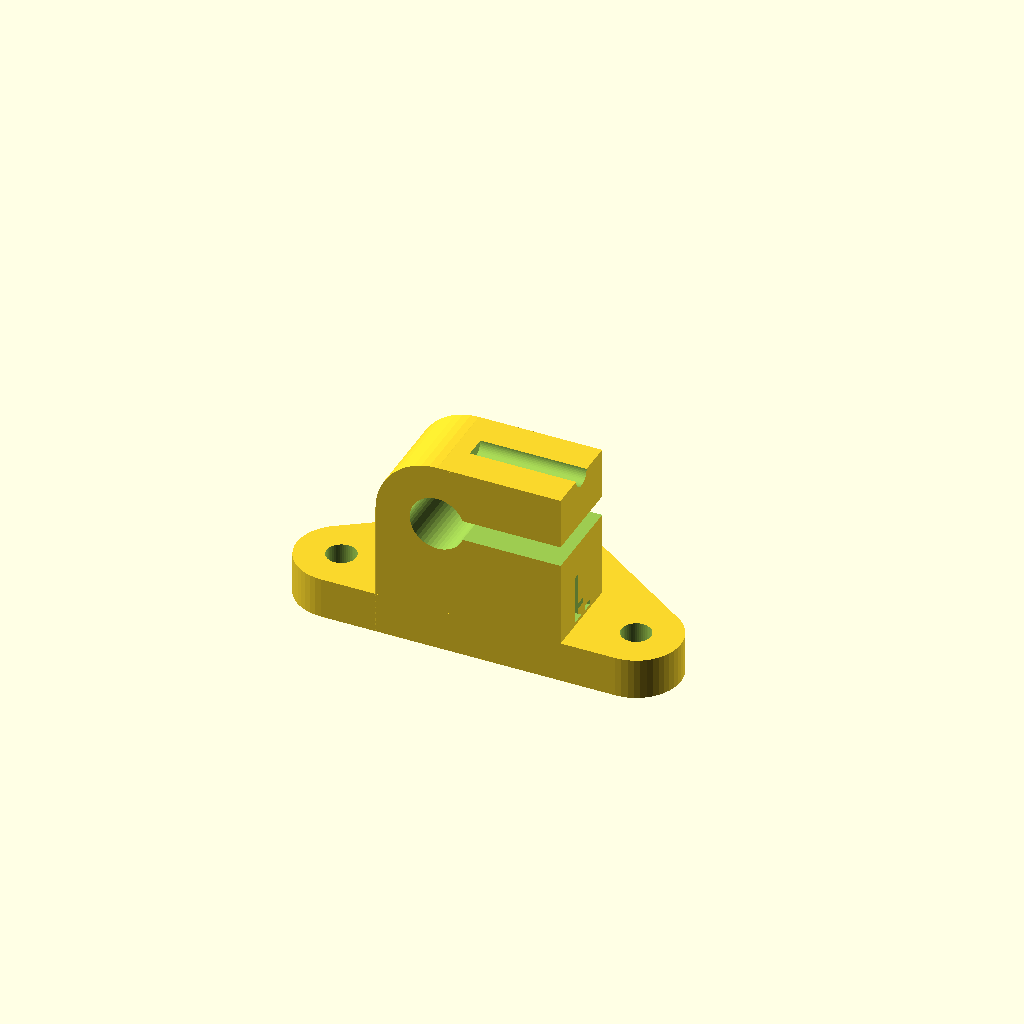
Cell 1 — every parameter at its default value.
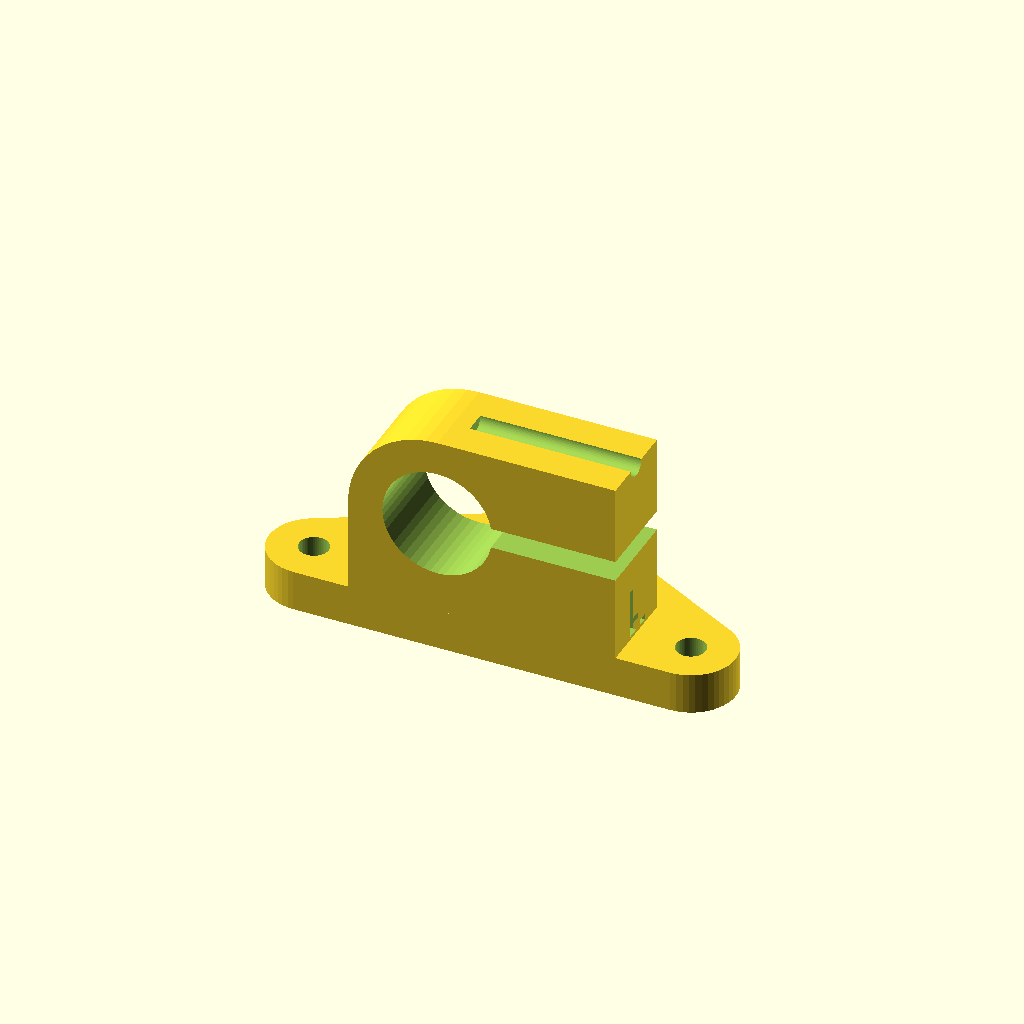
Cell 2: the same model with axes_Ysmooth_rodD = 16.
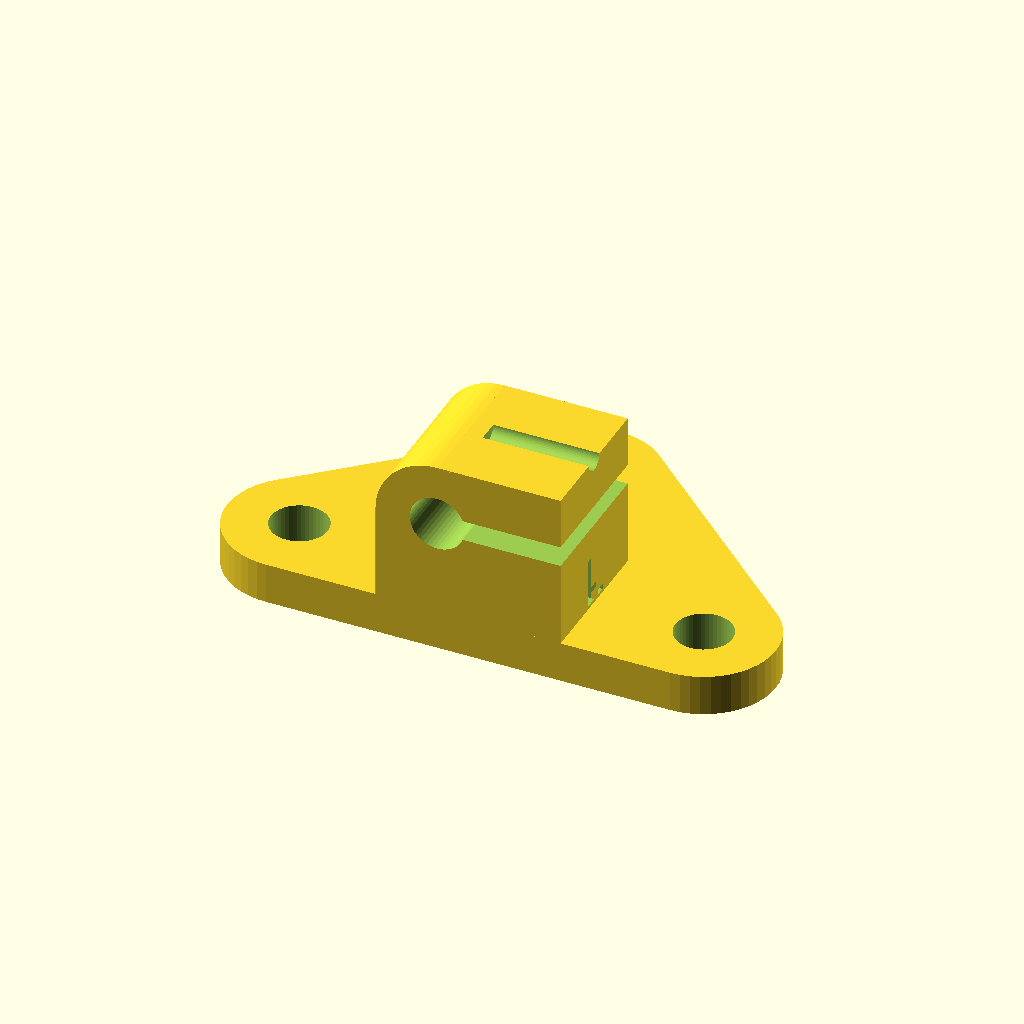
Cell 3: the same model with footScrewSize = 8.
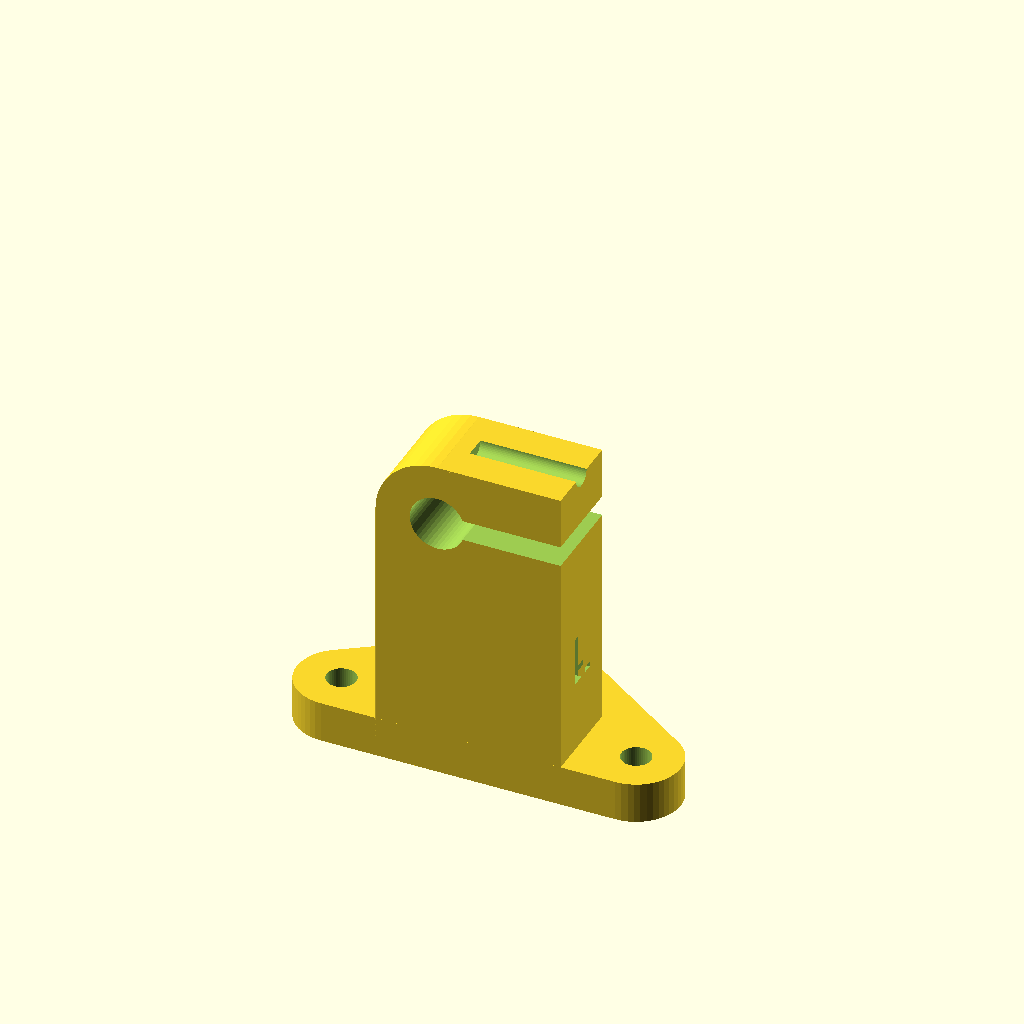
Cell 4: axes_Yreference_height = 40 (everything else at default).
One fixed orthographic camera (rotation 55°, 0°, 25°; colour scheme Cornfield) for every cell.
Source of the model, examples/data/scad/cyclone-idler.scad:
// Cyclone-PCB-Factory Y-axis smooth-rod idler.
// Distilled from carlosgs/Cyclone-PCB-Factory/Source_files/Cycl_Y_frames.scad
// (module Cyclone_Y_leftSmoothRodIdler) — inlined dependencies so the file
// compiles standalone. Original licence: CC BY-SA 4.0.
//
// A real-world CAD part: bracket with mounting foot, a rod-holder cylinder,
// a captive-nut screw pocket, and a debossed axis label ("L" / "R"). The
// text() at the end is what motivated maquette-scad's font support — it's
// how the printed part gets stamped so an assembler can tell left from
// right without cross-referencing the manual.

// ---- parameters -------------------------------------------------------
mirrorLogo         = false;   // false = "L" stamp, true = "R"
axes_Ysmooth_rodD  = 8;
footScrewSize      = 4;
rodScrewSize       = 3;
axes_Yreference_height = 20;
frame_footThickness    = 6;
holderThickness    = 5;

$fn = 48;

// ---- derived ----------------------------------------------------------
holderOuterRadius = holderThickness + axes_Ysmooth_rodD / 2;
dimX = holderOuterRadius * 2;
dimY = 5 + footScrewSize * 2;
dimZ = axes_Yreference_height;
slotHeight = 3;
screwLength = holderOuterRadius * 2;
footSeparation = footScrewSize * 2;

// ---- part -------------------------------------------------------------
difference() {
    union() {
        translate([0, 0, -axes_Yreference_height])
            cube([dimX, dimY, dimZ + holderThickness + axes_Ysmooth_rodD / 2]);
        translate([-holderOuterRadius, 0, -axes_Yreference_height])
            cube([dimX, dimY, dimZ]);
        rotate([-90, 0, 0])
            cylinder(r = holderOuterRadius, h = dimY);
        translate([0, dimY / 2, -axes_Yreference_height])
            hull() {
                translate([-holderOuterRadius - footSeparation, 0, 0])
                    cylinder(r = dimY / 2, h = frame_footThickness);
                translate([holderOuterRadius * 2 + footSeparation, 0, 0])
                    cylinder(r = dimY / 2, h = frame_footThickness);
                translate([holderOuterRadius / 2, dimY / 2 + footSeparation, 0])
                    cylinder(r = dimY / 2, h = frame_footThickness);
            }
    }
    // rod pass-through
    rotate([-90, 0, 0])
        translate([0, 0, -1])
            cylinder(d = axes_Ysmooth_rodD, h = dimY + 2);
    // clamp slot
    translate([dimX / 2, dimY / 2, 0])
        cube([dimX + 1, dimY + 1, slotHeight], center = true);
    // clamp screw
    translate([2.5 + holderOuterRadius, dimY / 2, holderOuterRadius])
        rotate([0, 90, 0])
            translate([0, 0, -screwLength / 2])
                cylinder(d = rodScrewSize + 0.3, h = screwLength + 10);
    // foot mounting holes
    for (p = [ [-holderOuterRadius - footSeparation, 0],
               [ holderOuterRadius * 2 + footSeparation, 0],
               [ holderOuterRadius / 2, dimY / 2 + footSeparation] ])
        translate([p[0], dimY / 2 + p[1], -axes_Yreference_height - 0.1])
            cylinder(d = footScrewSize + 0.3, h = frame_footThickness + 1);
    // axis label — the reason maquette-scad now needs a font engine.
    translate([dimX, dimY / 2, -axes_Yreference_height / 2])
        rotate([0, 0, 90 + (mirrorLogo ? 180 : 0)])
            rotate([90, 0, 0])
                linear_extrude(height = 2, center = true)
                    text(mirrorLogo ? "R" : "L",
                         size = 7.5, halign = "center", valign = "center");
}
Customizer parameters (derived from the source; name, type, default, range or options):
mirrorLogo: bool, default false
axes_Ysmooth_rodD: number, default 8
footScrewSize: number, default 4
rodScrewSize: number, default 3
axes_Yreference_height: number, default 20
frame_footThickness: number, default 6
holderThickness: number, default 5
slotHeight: number, default 3
